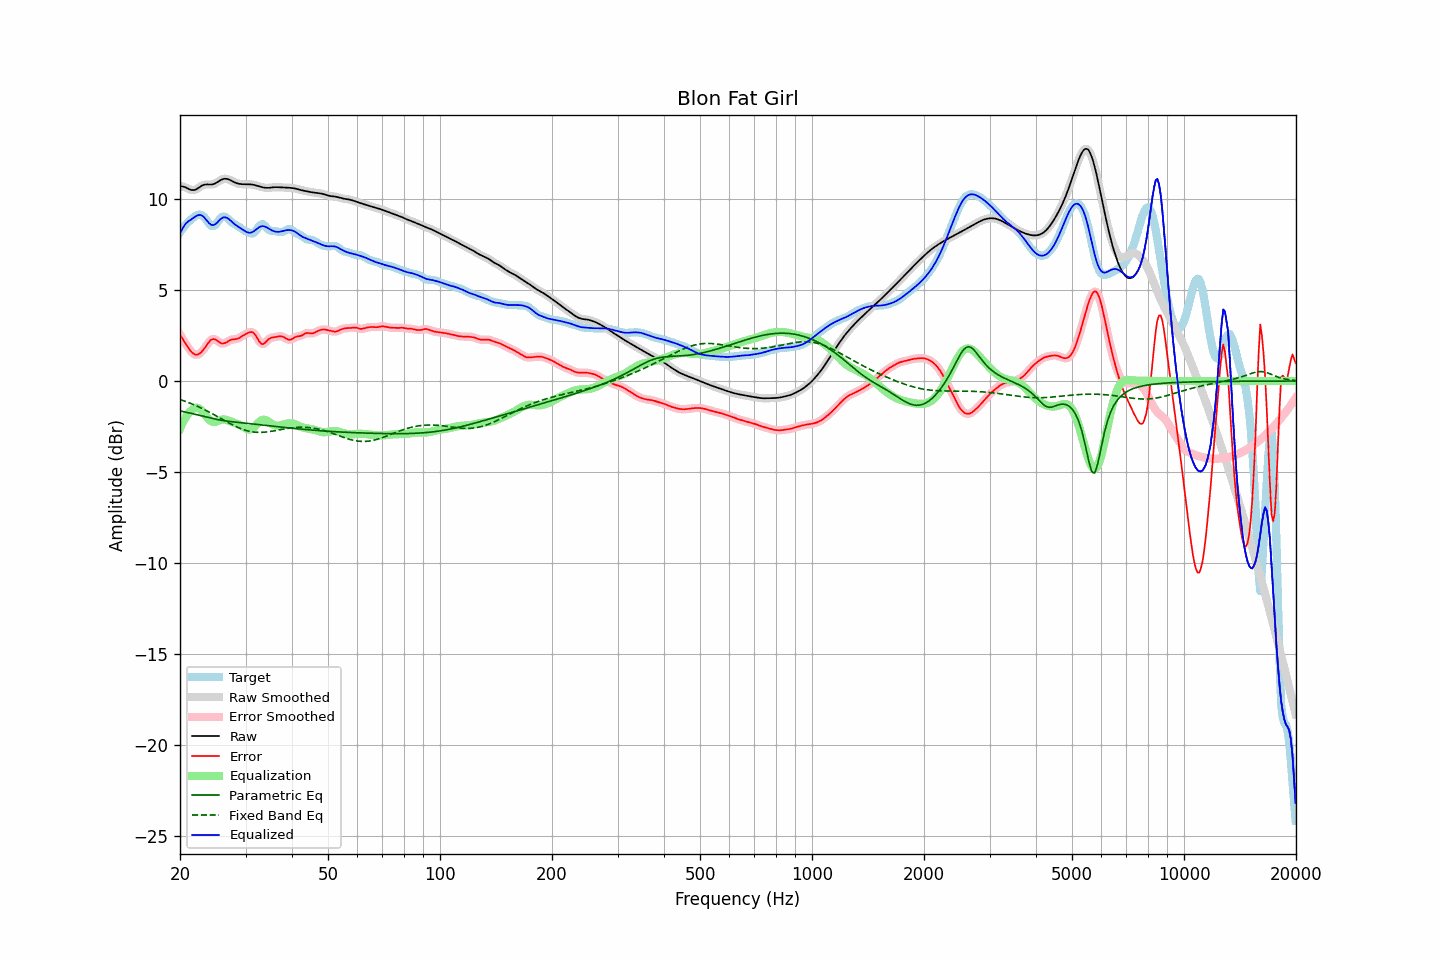

The table this chart was drawn from, first rows:
frequency, raw, error, smoothed, error_smoothed, equalization, parametric_eq, fixed_band_eq, equalized_raw, equalized_smoothed, target
20.00, 10.71, 2.55, 10.71, 2.55, -2.62, -1.64, -1.02, 8.09, 8.09, 8.16
20.20, 10.69, 2.40, 10.70, 2.41, -2.42, -1.66, -1.05, 8.27, 8.28, 8.29
20.40, 10.67, 2.26, 10.67, 2.26, -2.24, -1.68, -1.08, 8.44, 8.44, 8.41
20.61, 10.65, 2.13, 10.64, 2.12, -2.07, -1.70, -1.11, 8.58, 8.57, 8.53
20.81, 10.61, 1.98, 10.61, 1.98, -1.93, -1.72, -1.14, 8.68, 8.68, 8.63
21.02, 10.56, 1.85, 10.56, 1.85, -1.81, -1.74, -1.17, 8.76, 8.76, 8.72
21.23, 10.52, 1.72, 10.52, 1.72, -1.70, -1.76, -1.21, 8.82, 8.82, 8.80
21.44, 10.49, 1.61, 10.49, 1.61, -1.62, -1.78, -1.24, 8.87, 8.87, 8.88
21.66, 10.48, 1.53, 10.48, 1.53, -1.54, -1.80, -1.28, 8.94, 8.94, 8.95
21.87, 10.49, 1.47, 10.49, 1.47, -1.49, -1.82, -1.32, 9.00, 9.00, 9.02
22.09, 10.52, 1.44, 10.52, 1.45, -1.47, -1.84, -1.35, 9.06, 9.06, 9.08
22.31, 10.58, 1.46, 10.57, 1.45, -1.48, -1.86, -1.39, 9.10, 9.10, 9.12
22.54, 10.63, 1.50, 10.64, 1.50, -1.52, -1.88, -1.43, 9.12, 9.12, 9.14
22.76, 10.69, 1.56, 10.69, 1.57, -1.58, -1.90, -1.47, 9.11, 9.11, 9.13
22.99, 10.75, 1.66, 10.74, 1.66, -1.68, -1.92, -1.52, 9.07, 9.06, 9.08
23.22, 10.78, 1.77, 10.77, 1.77, -1.79, -1.95, -1.56, 8.99, 8.99, 9.00
23.45, 10.79, 1.89, 10.79, 1.90, -1.90, -1.97, -1.60, 8.89, 8.89, 8.90
23.69, 10.79, 2.02, 10.79, 2.02, -2.02, -1.99, -1.65, 8.78, 8.78, 8.77
23.92, 10.79, 2.14, 10.79, 2.14, -2.11, -2.01, -1.69, 8.67, 8.68, 8.65
24.16, 10.79, 2.24, 10.79, 2.23, -2.19, -2.03, -1.74, 8.60, 8.60, 8.55
24.40, 10.80, 2.30, 10.80, 2.29, -2.23, -2.05, -1.79, 8.56, 8.56, 8.50
24.65, 10.82, 2.30, 10.82, 2.30, -2.25, -2.07, -1.84, 8.56, 8.57, 8.51
24.89, 10.85, 2.28, 10.86, 2.28, -2.24, -2.09, -1.89, 8.61, 8.61, 8.57
25.14, 10.90, 2.22, 10.90, 2.23, -2.22, -2.11, -1.93, 8.69, 8.69, 8.68
25.39, 10.96, 2.16, 10.96, 2.16, -2.18, -2.13, -1.98, 8.78, 8.78, 8.80
25.65, 11.01, 2.10, 11.01, 2.10, -2.14, -2.14, -2.03, 8.87, 8.87, 8.92
25.91, 11.06, 2.06, 11.06, 2.07, -2.12, -2.16, -2.08, 8.94, 8.94, 9.00
26.16, 11.09, 2.06, 11.09, 2.06, -2.11, -2.17, -2.13, 8.98, 8.98, 9.03
26.43, 11.11, 2.09, 11.10, 2.09, -2.11, -2.19, -2.18, 8.99, 8.99, 9.02
26.69, 11.10, 2.13, 11.10, 2.13, -2.13, -2.20, -2.23, 8.96, 8.97, 8.97
26.96, 11.08, 2.19, 11.08, 2.18, -2.16, -2.21, -2.28, 8.92, 8.91, 8.89
27.23, 11.04, 2.24, 11.04, 2.23, -2.20, -2.22, -2.33, 8.85, 8.84, 8.81
27.50, 11.00, 2.27, 11.00, 2.27, -2.23, -2.23, -2.37, 8.77, 8.77, 8.73
27.77, 10.95, 2.29, 10.95, 2.28, -2.26, -2.24, -2.42, 8.69, 8.69, 8.67
28.05, 10.91, 2.29, 10.91, 2.29, -2.30, -2.25, -2.46, 8.61, 8.61, 8.61
28.33, 10.87, 2.31, 10.87, 2.31, -2.33, -2.26, -2.50, 8.54, 8.54, 8.56
28.62, 10.84, 2.33, 10.84, 2.33, -2.36, -2.27, -2.55, 8.48, 8.48, 8.51
28.90, 10.82, 2.37, 10.82, 2.38, -2.40, -2.28, -2.58, 8.43, 8.43, 8.45
29.19, 10.81, 2.43, 10.81, 2.43, -2.44, -2.29, -2.62, 8.37, 8.37, 8.38
29.48, 10.81, 2.49, 10.81, 2.48, -2.49, -2.30, -2.65, 8.32, 8.32, 8.32
29.78, 10.81, 2.54, 10.80, 2.54, -2.55, -2.31, -2.68, 8.26, 8.26, 8.27
30.08, 10.80, 2.59, 10.80, 2.59, -2.60, -2.32, -2.71, 8.20, 8.20, 8.22
30.38, 10.80, 2.63, 10.80, 2.63, -2.64, -2.32, -2.73, 8.16, 8.16, 8.17
30.68, 10.80, 2.67, 10.80, 2.67, -2.66, -2.33, -2.76, 8.14, 8.14, 8.14
30.99, 10.80, 2.69, 10.80, 2.69, -2.65, -2.34, -2.77, 8.14, 8.14, 8.11
31.30, 10.78, 2.69, 10.78, 2.68, -2.61, -2.35, -2.79, 8.18, 8.18, 8.10
31.61, 10.77, 2.62, 10.77, 2.62, -2.54, -2.36, -2.80, 8.23, 8.23, 8.15
31.93, 10.75, 2.51, 10.75, 2.51, -2.45, -2.37, -2.81, 8.30, 8.30, 8.23
32.24, 10.72, 2.37, 10.72, 2.37, -2.35, -2.38, -2.82, 8.37, 8.37, 8.35
32.57, 10.69, 2.21, 10.69, 2.22, -2.26, -2.39, -2.82, 8.43, 8.43, 8.48
32.89, 10.67, 2.10, 10.67, 2.10, -2.19, -2.40, -2.82, 8.48, 8.48, 8.57
33.22, 10.64, 2.03, 10.64, 2.04, -2.14, -2.41, -2.82, 8.50, 8.50, 8.62
33.55, 10.62, 2.04, 10.62, 2.05, -2.12, -2.42, -2.81, 8.50, 8.50, 8.58
33.89, 10.61, 2.11, 10.61, 2.11, -2.14, -2.43, -2.80, 8.47, 8.48, 8.50
34.23, 10.60, 2.20, 10.60, 2.20, -2.17, -2.44, -2.79, 8.43, 8.43, 8.41
34.57, 10.60, 2.29, 10.61, 2.28, -2.23, -2.45, -2.78, 8.38, 8.38, 8.31
34.92, 10.61, 2.35, 10.61, 2.34, -2.29, -2.46, -2.77, 8.33, 8.33, 8.27
35.27, 10.63, 2.38, 10.62, 2.38, -2.35, -2.47, -2.76, 8.28, 8.28, 8.24
35.62, 10.64, 2.40, 10.64, 2.40, -2.40, -2.48, -2.74, 8.24, 8.24, 8.24
35.97, 10.64, 2.41, 10.64, 2.41, -2.43, -2.49, -2.73, 8.21, 8.21, 8.23
... 635 more rows
